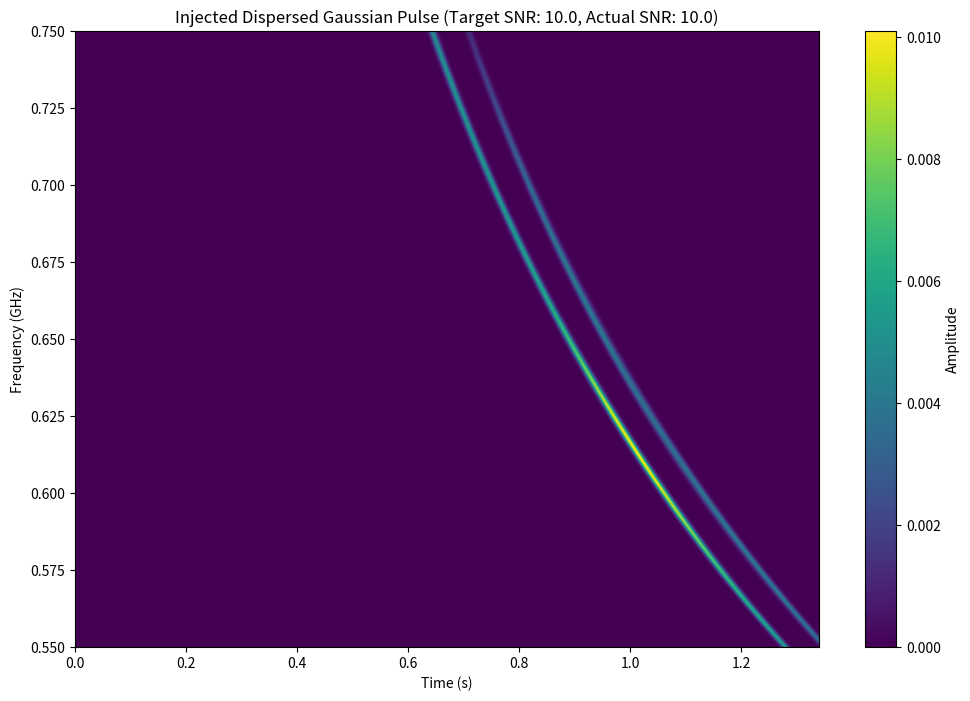
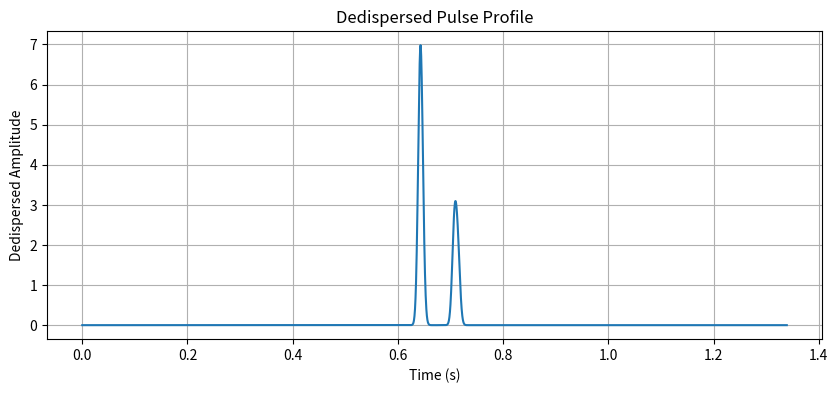
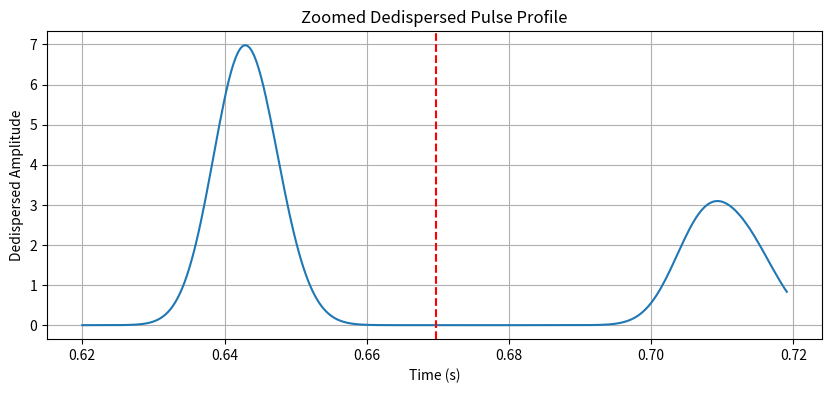

These figures' Python source, in order:
import numpy as np
import matplotlib.pyplot as plt
import sys
from scipy.signal import fftconvolve

def _generate_gaussian_bandpass(nchan: int, bw_chan: float, central_freq_chan: float) -> np.ndarray:
    """
    Generates a Gaussian bandpass shape with a peak of 1.
    """
    if bw_chan <= 0:
        return np.ones(nchan)
    x = np.arange(nchan)
    gaussian = np.exp(-0.5 * ((x - central_freq_chan) / bw_chan) ** 2)
    max_val = np.max(gaussian)
    if max_val > 1e-9: # Avoid division by zero
        return gaussian / np.max(gaussian)
    return gaussian


def get_disp_delay_s(freq_lo_ghz: float, freq_hi_ghz: float, dm: float) -> float:
    """
    Estimate the dispersion time delay (in seconds) between the low and high frequency
    for a source at a given DM.

    Args:
        freq_lo_ghz (float): Lowest frequency in GHz.
        freq_hi_ghz (float): Highest frequency in GHz.
        dm (float): Dispersion Measure in pc/cm^3.

    Returns:
        float: Time delay in seconds.
    """
    # Dispersion constant D ~ 4.15e-3 s * GHz^2 / (pc cm^-3)
    # delay (s) = D * DM * (1/f_lo^2 - 1/f_hi^2)
    DISPERSION_CONSTANT_S_GHZ2 = 4.15e-3
    return DISPERSION_CONSTANT_S_GHZ2 * dm * (1/freq_lo_ghz**2 - 1/freq_hi_ghz**2)

def _dedisperse_array(
    data_array: np.ndarray,
    freqs_ghz: np.ndarray,
    dm: float,
    tsamp_s: float,
    ref_freq_ghz: float
) -> np.ndarray:
    """Dedisperses a 2D array by applying integer time shifts to each channel."""
    dedispersed_array = np.zeros_like(data_array)
    delays_s = get_disp_delay_s(freqs_ghz, ref_freq_ghz, dm)
    shifts = np.round(delays_s / tsamp_s).astype(int)
    ntime = data_array.shape[1]

    for i, shift in enumerate(shifts):
        if 0 <= shift < ntime:
            dedispersed_array[i, :ntime - shift] = data_array[i, shift:]

    return dedispersed_array

def _calculate_presto_snr(
    pulse_array: np.ndarray,
    std_per_channel: np.ndarray,
    effective_width_s: float, # The effective, observed width of the pulse in seconds (an
    tsamp_s: float, # The sampling time in seconds.
    # New args for dedispersion
    freqs_ghz: np.ndarray,
    dm: float,
    ref_freq_ghz: float
) -> float:
    """
    Calculates SNR of a pulse array given per-channel standard deviation,
    mimicking PRESTO's `single_pulse_search.py` definition more accurately.
    The signal is summed over a boxcar window applied to the dedispersed time series.

    Args:
        pulse_array (np.ndarray): 2D array (nchan, ntime) of the pulse signal.
        std_per_channel (np.ndarray): 1D array of noise standard deviation for each channel (nchan,).
        effective_width_s (float): The effective, observed width of the pulse in seconds (an
            approximation including intrinsic width, smearing, and scattering), used for the boxcar.
        tsamp_s (float): The sampling time in seconds.
        freqs_ghz (np.ndarray): Array of channel frequencies in GHz.
        dm (float): Dispersion Measure in pc/cm^3.
        ref_freq_ghz (float): Reference frequency for dispersion in GHz.

    Returns:
        float: The calculated PRESTO-like SNR.
    """
    # 1. Dedisperse the pulse array and create the time series
    dedispersed_pulse = _dedisperse_array(pulse_array, freqs_ghz, dm, tsamp_s, ref_freq_ghz)
    dedispersed_timeseries = np.sum(dedispersed_pulse, axis=0)

    # 2. Define the boxcar width in samples
    boxcar_width_samples = max(1, int(round(effective_width_s / tsamp_s)))

    # 3. Find the sum of the signal within the optimal boxcar window
    # To mimic PRESTO, we find the peak of the time series and sum over the boxcar centered on it.
    if len(dedispersed_timeseries) > 0 and np.max(dedispersed_timeseries) > 0:
        peak_idx = np.argmax(dedispersed_timeseries)
        
        # Center the boxcar on the peak
        start_idx = peak_idx - boxcar_width_samples // 2
        end_idx = start_idx + boxcar_width_samples
        
        # Ensure window is within bounds
        start_idx = max(0, start_idx)
        end_idx = min(len(dedispersed_timeseries), end_idx)
        
        total_signal = np.sum(dedispersed_timeseries[start_idx:end_idx])
    else:
        total_signal = 0.0

    # 4. Calculate the total noise in the denominator
    # PRESTO's single_pulse_search.py calculates the RMS of a mean-subtracted
    # time series, which is equivalent to its standard deviation (std).
    # Assuming independent noise between channels, Var(sum(X_i)) = sum(Var(X_i)),
    # so std(sum(X_i)) = sqrt(sum(std(X_i)^2)).
    total_noise_std = np.sqrt(np.sum(std_per_channel**2))

    # 5. Calculate SNR
    denominator = total_noise_std * np.sqrt(boxcar_width_samples)
    if denominator == 0:
        return np.inf if total_signal > 0 else 0.0
    
    return total_signal / denominator

def generate_dispersed_gaussian_pulse(
    nchan: int,
    ntime: int,
    tsamp_s: float,
    freq_lo_ghz: float,
    freq_hi_ghz: float,
    dm: float,
    width_s: float, # Intrinsic, pre-broadening pulse width (FWHM) in seconds
    injected_snr: float,
    std_per_channel: np.ndarray, # Array of noise standard deviation for each channel (nchan,)
    scattering_ms: float, # Scattering time in ms at highest frequency
    ref_freq_ghz: float = None, # Reference frequency for dispersion (usually highest)
    # Parameters for bandwidth shaping
    bandwidth_mode: str = 'broadband',
    bw_chan: float = 0,
    central_freq_chan: float = 0
) -> (np.ndarray, float):
    """
    Generates a dispersed Gaussian pulse in a 2D (frequency, time) array.
    The final pulse amplitude is scaled to match the target SNR, even for complex
    or narrowband morphologies.
    The pulse shape includes intrinsic Gaussian width, intra-channel smearing, and a
    exponential scattering tail applied via convolution for physical accuracy.

    Args:
        nchan (int): Number of frequency channels.
        ntime (int): Number of time samples.
        tsamp_s (float): Sampling time in seconds.
        freq_lo_ghz (float): Lowest frequency in GHz.
        freq_hi_ghz (float): Highest frequency in GHz.
        dm (float): Dispersion Measure in pc/cm^3.
        width_s (float): The intrinsic, pre-broadening Gaussian pulse width (FWHM) in seconds.
            The final, observed width will be larger due to DM smearing and scattering.
        injected_snr (float): Desired SNR of the injected pulse.
        std_per_channel (np.ndarray): 1D array of noise standard deviation for each channel (nchan,).
        scattering_ms (float): Scattering time in milliseconds at the highest frequency.
        ref_freq_ghz (float, optional): Reference frequency for dispersion in GHz.
            If None, uses freq_hi_ghz. Defaults to None.
        bandwidth_mode (str, optional): 'broadband' or 'narrowband'. Defaults to 'broadband'.
        bw_chan (float, optional): Bandwidth of the pulse in channels (for 'narrowband' mode).
        central_freq_chan (float, optional): Central frequency of the pulse in channel number (for 'narrowband' mode).

    Returns:
        tuple[np.ndarray, float]: A tuple containing:
            - pulse_data (np.ndarray): 2D array (nchan, ntime) with the final, scaled pulse.
            - calculated_snr (float): The actual SNR of the injected pulse.
    """
    if std_per_channel.shape[0] != nchan:
        raise ValueError(f"std_per_channel must have {nchan} elements, but got {std_per_channel.shape[0]}.")

    # --- Setup ---
    # Frequency and time arrays
    freqs_ghz = np.linspace(freq_hi_ghz, freq_lo_ghz, nchan)
    if ref_freq_ghz is None:
        ref_freq_ghz = freq_hi_ghz
    times_s = np.arange(ntime) * tsamp_s
    
    # Convert FWHM to standard deviation for Gaussian
    FWHM_TO_SIGMA = 1 / (2 * np.sqrt(2 * np.log(2)))
    sigma_intrinsic_s = width_s * FWHM_TO_SIGMA

    # Scattering time in seconds at the reference frequency
    tau_sc_ref_s = scattering_ms / 1000.0

    # --- Vectorized Per-Channel Calculations ---
    # 1. Dispersion delay for each channel
    delays_s = get_disp_delay_s(freqs_ghz, ref_freq_ghz, dm)
    print(f"Max dispersion delay across band: {np.max(delays_s):.6f} s")
    # 2. Intra-channel dispersion smearing
    channel_bw_ghz = (freq_hi_ghz - freq_lo_ghz) / nchan
    # Formula for smearing is dt_s = 8.3e-3 * DM * BW_GHz / f_GHz^3
    with np.errstate(divide='ignore', invalid='ignore'):
        tau_dm_smear_s = 8.3e-3 * dm * channel_bw_ghz / (freqs_ghz**3)
    tau_dm_smear_s[~np.isfinite(tau_dm_smear_s)] = np.inf

    # 3. Effective standard deviation (sigma) from intrinsic width and DM smearing.
    sigma_pre_scatter_sq = (
        sigma_intrinsic_s**2 +
        (tau_dm_smear_s * FWHM_TO_SIGMA)**2
    )
    sigma_pre_scatter_s = np.sqrt(sigma_pre_scatter_sq)

    # Warn if effective width is less than one sample and clamp to minimum
    min_sigma_s = tsamp_s * FWHM_TO_SIGMA
    if np.any(sigma_pre_scatter_s < min_sigma_s):
        undersampled_channels = np.where(sigma_pre_scatter_s < min_sigma_s)[0]
        print(
            f"Warning: Effective pulse width in {len(undersampled_channels)} channels "
            f"is less than one sample. Clamping to minimum.",
            file=sys.stderr
        )

    # --- Effective Width and SNR Setup ---
    # The effective width is an *approximation* of the final observed FWHM, used to
    # determine the optimal boxcar for the SNR calculation. It is calculated by
    # adding the intrinsic width, DM smearing, and scattering time in quadrature.
    # While physically scattering is a convolution, adding its timescale in quadrature
    # is a standard and effective approximation for estimating the final width.
    # We calculate this at the middle of the band for a representative value.
    mid_chan_idx = nchan // 2
    # Scattering time follows f^-4 scaling
    tau_sc_channel_s = tau_sc_ref_s * (ref_freq_ghz / freqs_ghz)**4
    width_pre_scatter_mid_s = sigma_pre_scatter_s[mid_chan_idx] / FWHM_TO_SIGMA
    tau_sc_mid_s = tau_sc_channel_s[mid_chan_idx]
    effective_width_s = np.sqrt(width_pre_scatter_mid_s**2 + tau_sc_mid_s**2)

    # 4. Arrival time for each channel
    t_dedispersed_ref_s = times_s[ntime // 2]  
    t_arrival_channel_s = t_dedispersed_ref_s + delays_s

    # --- Generate Pulse Profiles ---
    # First, generate the Gaussian profiles from intrinsic width and DM smearing
    time_diff = times_s[np.newaxis, :] - t_arrival_channel_s[:, np.newaxis]
    exponent = -0.5 * (time_diff / sigma_pre_scatter_s[:, np.newaxis])**2
    gaussian_profiles_pre_scatter = np.exp(exponent)


    # The kernel should be defined on a simple time axis, independent of pulse arrival time.
    kernel_times = np.arange(ntime) * tsamp_s
    # Add a small epsilon to prevent division by zero when scattering is zero.
    # This creates a one-sided exponential kernel for each channel.
    scattering_kernels = np.exp(-kernel_times[np.newaxis, :] / (tau_sc_channel_s[:, np.newaxis] + 1e-12))

    # Normalize each kernel to have a sum of 1.
    kernel_sums = np.sum(scattering_kernels, axis=1, keepdims=True)
    np.divide(scattering_kernels, kernel_sums, out=scattering_kernels, where=kernel_sums != 0)

    shifted_scattering_kernels = np.roll(scattering_kernels, ntime // 2, axis=1)
    '''
    #Plot Convolution kernels for verification
    plt.figure(figsize=(10, 6))
    for i in range(0, nchan, max(1, nchan // 10)):
        plt.plot(kernel_times * 1000, shifted_scattering_kernels[i], label=f'Channel {i} ({freqs_ghz[i]:.2f} GHz)')
    plt.xlabel('Time (ms)')
    plt.ylabel('Amplitude')
    plt.title('Scattering Convolution Kernels for Selected Channels')
    plt.legend()
    plt.grid(True)
    plt.savefig('scattering_kernels.png', dpi=300)
    plt.close()
    '''
    # Use scipy's fftconvolve with axes=1 to perform a vectorized 1D convolution for each channel.
    # This is much faster than a Python loop and correctly models the pulse position.
    gaussian_profiles_nominal = fftconvolve(
        gaussian_profiles_pre_scatter, shifted_scattering_kernels, mode='same', axes=1
    )

    # --- Apply Spectral Morphology to the Unscaled Pulse ---
    # This creates the final shape of the pulse before amplitude scaling.
    pulse_nominal_shaped = gaussian_profiles_nominal.copy()

    if bandwidth_mode == 'narrowband':
        bandpass_shape = _generate_gaussian_bandpass(nchan, bw_chan, central_freq_chan)
        pulse_nominal_shaped *= bandpass_shape[:, np.newaxis]

    if bandwidth_mode == 'complex':
        # Generates multiple narrow-band or broad-band drifting pulses randomly
        num_pulses = np.random.randint(2, 6) # Randomly choose number of sub-pulses between 2 and 5
        pulse_nominal_shaped.fill(0) # Reset pulse data
        for _ in range(num_pulses):
            bw_chan_sub = np.random.uniform(nchan/10, nchan/2) # Random bandwidth 
            central_freq_chan_sub = np.random.uniform(0, nchan) # Random central frequency channel
            bandpass_shape_sub = _generate_gaussian_bandpass(nchan, bw_chan_sub, central_freq_chan_sub)
            # Randomly shift the pulse in time
            time_shift_samples = np.random.randint(-5*width_s//tsamp_s, 5*width_s//tsamp_s) #-10*width_s//tsamp_s, 10*width_s//tsamp_s)
            # Use the base broadband pulse as the component
            shifted_pulse = np.roll(gaussian_profiles_nominal, time_shift_samples, axis=1)
            # Zero out the rolled-over parts to avoid edge effects
            if time_shift_samples > 0:
                shifted_pulse[:, :time_shift_samples] = 0
            elif time_shift_samples < 0:
                shifted_pulse[:, time_shift_samples:] = 0
            # Add the component with a random relative amplitude
            pulse_nominal_shaped += (shifted_pulse * bandpass_shape_sub[:, np.newaxis] * np.random.uniform(0.5, 1.0))

    # --- Amplitude Scaling ---
    # To scale the pulse to the target SNR, we first calculate the SNR of the
    # unscaled nominal pulse (as if its amplitude were 1).
    nominal_snr = _calculate_presto_snr(
        pulse_nominal_shaped, std_per_channel, effective_width_s, tsamp_s,
        freqs_ghz, dm, ref_freq_ghz
    )

    # The final pulse amplitude is linear with SNR. We can find the required
    # scaling factor `A_peak` to reach the target `injected_snr`.
    if nominal_snr > 1e-9:
        A_peak = injected_snr / nominal_snr
    else:
        A_peak = 0.0
        print("Warning: Nominal SNR is zero. Cannot scale pulse. Returning zero-amplitude pulse.", file=sys.stderr)

    # Generate the final pulse data by scaling the shaped nominal pulse
    pulse_data = (A_peak * pulse_nominal_shaped).astype(np.float32)

    # --- Final SNR Calculation ---
    # The final SNR is simply the target SNR. No need to recalculate.
    # We can return `injected_snr` or `A_peak * nominal_snr` for verification.
    final_snr = injected_snr if A_peak != 0.0 else 0.0

    return pulse_data, final_snr

if __name__ == '__main__':
    # Example Usage:
    nchan = 1024
    ntime = 4096
    tsamp_s = 0.000327 # 327 us
    freq_lo_ghz = 0.550 # GHz
    freq_hi_ghz = 0.750 # GHz
    dm = 100.0 # pc/cm^3
    width_s = 10/1000
    injected_snr = 10.0
    
    # Assume uniform RMS for all channels for simplicity in this example
    std_per_channel = np.full(nchan, 0.1)
    
    scattering_ms = 0.01 # 0.1 ms scattering at highest frequency to make the tail visible

    print(f"Generating pulse with target SNR: {injected_snr}")
    pulse_array, actual_snr = generate_dispersed_gaussian_pulse(
        nchan, ntime, tsamp_s, freq_lo_ghz, freq_hi_ghz, dm, width_s, # type: ignore
        injected_snr, std_per_channel, scattering_ms,
        # Example of narrowband injection
        bandwidth_mode='complex',
        bw_chan=nchan/4, # Pulse covers 1/4 of the band
        central_freq_chan=nchan/2 # Centered in the band
    )

    print(f"Calculated SNR of injected pulse: {actual_snr:.2f}")
    
    # Visualization
    plt.figure(figsize=(12, 8))
    plt.imshow(pulse_array, aspect='auto', cmap='viridis',
               extent=[0, ntime * tsamp_s, freq_lo_ghz, freq_hi_ghz])
    plt.colorbar(label='Amplitude')
    plt.xlabel('Time (s)')
    plt.ylabel('Frequency (GHz)')
    plt.title(f'Injected Dispersed Gaussian Pulse (Target SNR: {injected_snr:.1f}, Actual SNR: {actual_snr:.1f})')
    plt.savefig('dispersed_gaussian_pulse.png', dpi=300)
    plt.show()
      
    # Plot dedispersed time series
    print("\nDedispersing array for time series plot...")
    # Create the frequency array as used in the simulation
    freqs_for_dedisp = np.linspace(freq_hi_ghz, freq_lo_ghz, nchan)
    ref_freq_for_dedisp = freq_hi_ghz # The reference frequency used in simulation

    # Dedisperse the pulse array
    dedispersed_pulse_array = _dedisperse_array(
        pulse_array, freqs_for_dedisp, dm, tsamp_s, ref_freq_for_dedisp
    )
    # Sum over frequency to get the time series
    dedispersed_timeseries = np.sum(dedispersed_pulse_array, axis=0)

    plt.figure(figsize=(10, 4))
    plt.plot(np.arange(ntime) * tsamp_s, dedispersed_timeseries)
    plt.xlabel('Time (s)')
    plt.ylabel('Dedispersed Amplitude')
    plt.title('Dedispersed Pulse Profile')
    plt.grid(True)
    plt.savefig('dedispersed_pulse_profile.png', dpi=300)
    plt.show()

    #plot zoomed version of dedispersed time series
    pulse_center_idx = ntime // 2
    zoom_window_s = 0.1 # 10 ms window
    zoom_window_samples = int(zoom_window_s / tsamp_s)
    start_idx = max(0, pulse_center_idx - zoom_window_samples // 2)
    end_idx = min(ntime, pulse_center_idx + zoom_window_samples // 2)
    plt.figure(figsize=(10, 4))
    plt.plot(np.arange(start_idx, end_idx) * tsamp_s, dedispersed_timeseries[start_idx:end_idx])
    #plot verticle line at center 
    plt.axvline(pulse_center_idx * tsamp_s, color='r', linestyle='--')
    plt.xlabel('Time (s)')
    plt.ylabel('Dedispersed Amplitude')

    plt.title('Zoomed Dedispersed Pulse Profile')
    plt.grid(True)
    plt.savefig('dedispersed_pulse_profile_zoomed.png', dpi=300)
    plt.show()
